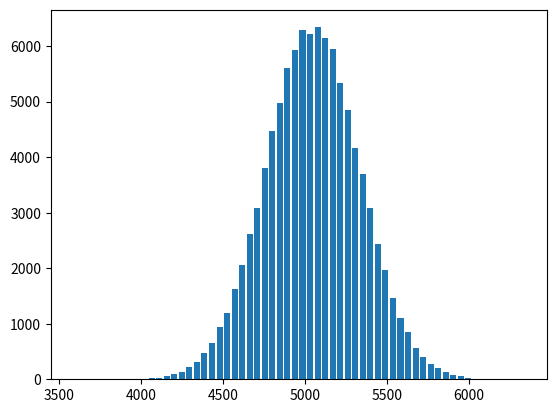

Python code for this plot:
import numpy as np
import matplotlib.pyplot as plt

dice = []
n = 100000
for i in range(n):
    dicesum = 0
    for j in range(100):
        dicesum += np.random.randint(1,101)
    dice.append(dicesum)
plt.hist(dice,bins=60,rwidth=0.8)
plt.show()